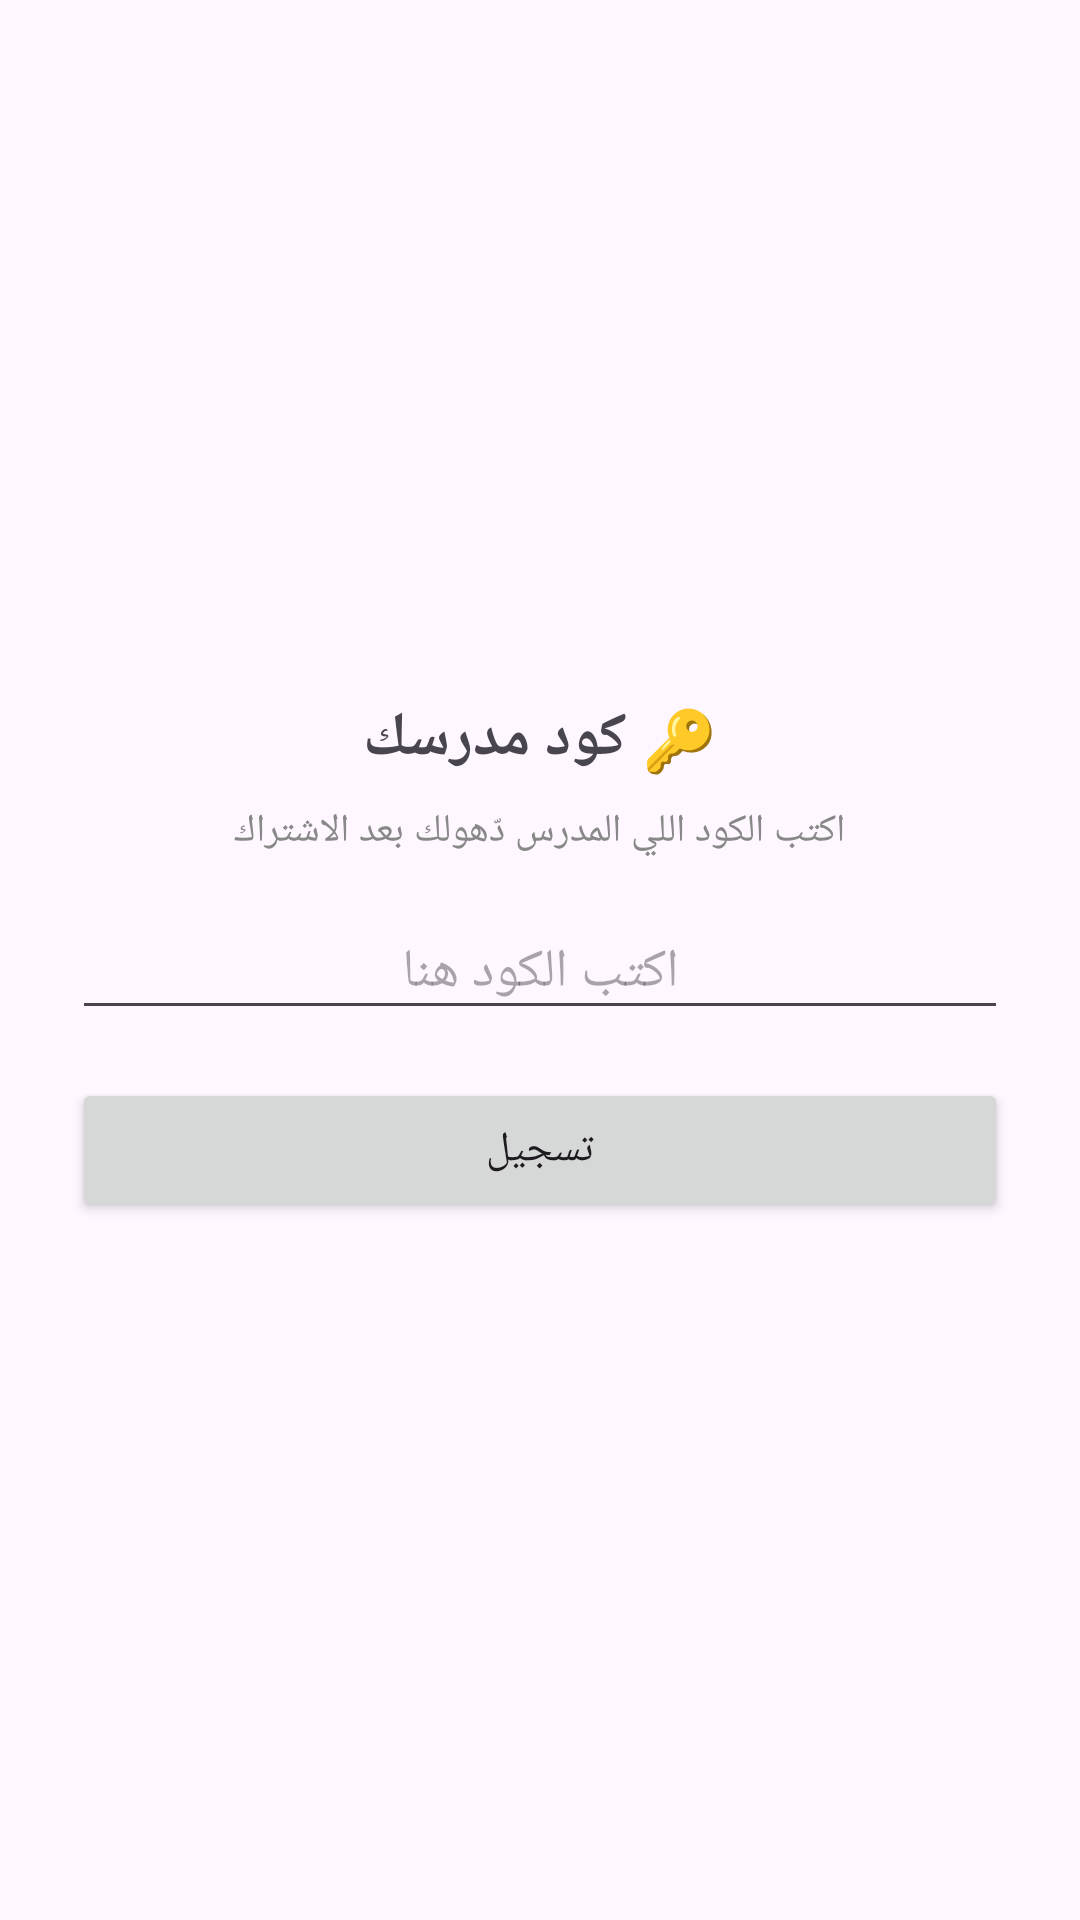

Layout XML and referenced resources for this Android screen:
<!-- AndroidManifest.xml: application theme Theme.1Bac -->
<!-- res/layout/activity_join_teacher.xml -->
<?xml version="1.0" encoding="utf-8"?>
<LinearLayout xmlns:android="http://schemas.android.com/apk/res/android"
    android:layout_width="match_parent"
    android:layout_height="match_parent"
    android:orientation="vertical"
    android:padding="24dp"
    android:gravity="center">

    <TextView
        android:layout_width="wrap_content"
        android:layout_height="wrap_content"
        android:text="🔑 كود مدرسك"
        android:textSize="20sp"
        android:textStyle="bold"
        android:layout_marginBottom="8dp" />

    <TextView
        android:layout_width="wrap_content"
        android:layout_height="wrap_content"
        android:text="اكتب الكود اللي المدرس دّهولك بعد الاشتراك"
        android:textSize="13sp"
        android:textColor="#888888"
        android:gravity="center"
        android:layout_marginBottom="16dp" />

    <EditText
        android:id="@+id/studentJoinCodeInput"
        android:layout_width="match_parent"
        android:layout_height="wrap_content"
        android:hint="اكتب الكود هنا"
        android:gravity="center" />

    <Button
        android:id="@+id/joinTeacherButton"
        android:layout_width="match_parent"
        android:layout_height="wrap_content"
        android:layout_marginTop="16dp"
        android:text="تسجيل" />

</LinearLayout>
<!-- resources referenced by this layout -->
<resources>
  <style name="Theme.1Bac" parent="Base.Theme.1Bac" />
  <style name="Base.Theme.1Bac" parent="Theme.Material3.DayNight.NoActionBar">
          
          
      </style>
</resources>
